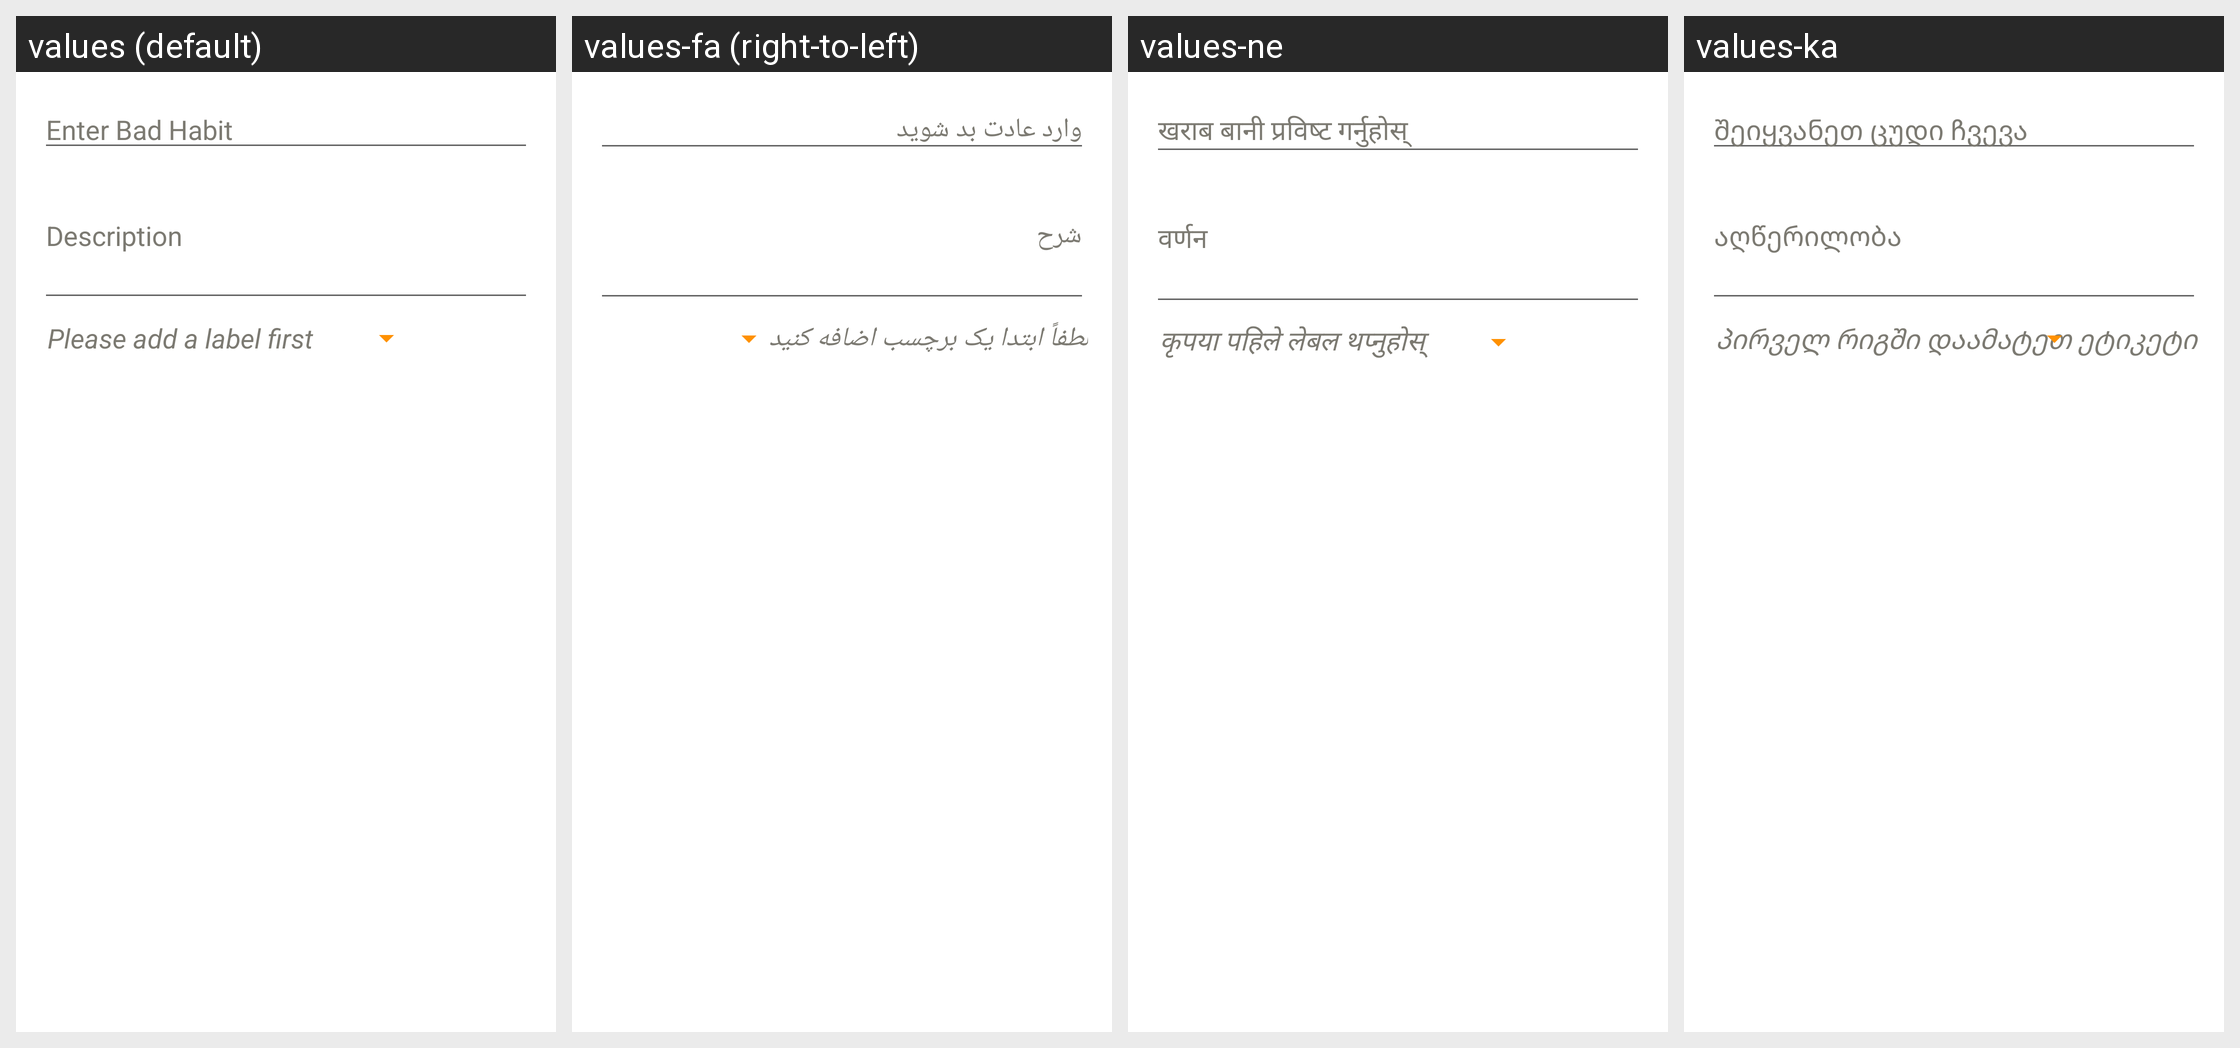

Translations of the strings shown on this Android screen, per locale in the grid:
Android screen res/layout/layout_bottom_sheet_nightmode.xml rendered under 4 locales, left to right: values (default), values-fa (right-to-left), values-ne, values-ka. Device: Nexus 5 (rendered at 1080×1920; each locale shown at half size, 540×960, under a caption strip naming it); theme AppTheme.
Other locales in the repository, not shown: values-ar, values-az, values-be, values-bg, values-bs, values-ca, values-cs, values-da, values-de, values-el, values-eo, values-es, values-et, values-fi, values-fil, values-fr, values-ga, values-he, values-hi, values-hr, values-hu, values-hy, values-ia, values-id, values-is, values-it, values-iw, values-ja, values-kk, values-ko, values-la, values-lb, values-lt, values-mk, values-ms, values-mt, values-nb-rNO, values-nl, values-no, values-pl, values-pt, values-pt-rBR, values-ro, values-ru, values-sk, values-sl, values-sr, values-sv, values-th, values-tl, values-tr, values-uk, values-ur, values-uz, values-vi, values-zh-rCN, values-zh-rTW.
Strings drawn on this screen, with the default value and each locale's value (text and hints the layout hard-codes, and strings that could not be matched under every locale, appear in the picture but are not listed):

addtask
  values: Enter Bad Habit
  values-fa: وارد عادت بد شوید
  values-ne: खराब बानी प्रविष्ट गर्नुहोस्
  values-ka: შეიყვანეთ ცუდი ჩვევა

note
  values: Description
  values-fa: شرح
  values-ne: वर्णन
  values-ka: აღწერილობა

addlabel
  values: Please add a label first
  values-fa: لطفاً ابتدا یک برچسب اضافه کنید
  values-ne: कृपया पहिले लेबल थप्नुहोस्
  values-ka: პირველ რიგში დაამატეთ ეტიკეტი
